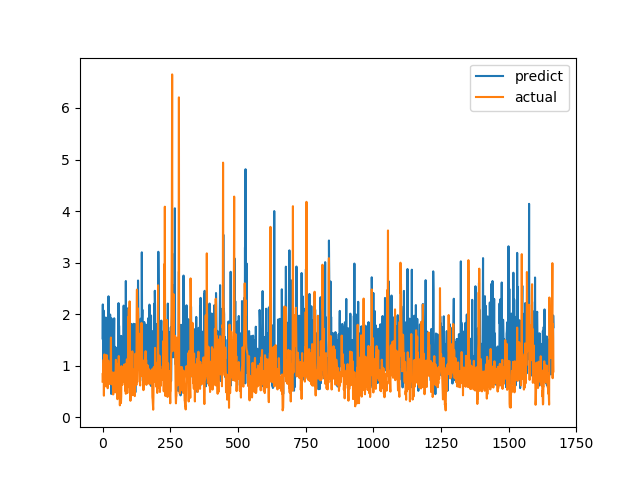

Values plotted in this chart, from the file beside it:
predict, actual
1.529, 0.6915
2.189, 0.8558
1.344, 0.7094
0.9117, 1.015
2.07, 1.116
1.18, 0.4183
0.9024, 1.002
0.9839, 1.219
0.9048, 1.143
1.005, 0.6528
1.333, 0.6747
1.06, 0.601
1.934, 0.6695
1.113, 0.6538
1.111, 0.7814
0.6851, 1.206
0.8798, 0.8469
1.338, 0.8286
0.971, 0.6482
1.263, 0.5624
0.9988, 0.7183
0.9071, 1.1
2.347, 0.9542
1.054, 0.729
1.359, 0.6694
0.915, 0.8631
1.373, 0.6465
0.6575, 0.8223
1.992, 0.9236
0.9498, 0.8301
1.418, 1.067
1.033, 1.546
0.4516, 0.6827
1.918, 0.6386
0.8656, 0.6464
1.069, 0.6881
0.6094, 0.7274
1.019, 0.65
1.555, 0.8694
0.5334, 0.4409
1.285, 0.4519
0.5697, 0.7575
1.51, 0.4952
1.92, 0.6851
0.7502, 0.7244
0.9313, 0.8654
1.185, 0.74
1.365, 0.8071
0.9205, 0.8204
0.7778, 1.114
0.9122, 1.109
1.132, 0.4751
1.326, 1.039
1.343, 0.9458
1.301, 0.7878
0.9509, 0.3505
0.726, 0.9368
1.103, 0.9868
0.9592, 0.647
2.214, 1.03
... 1,606 more rows
